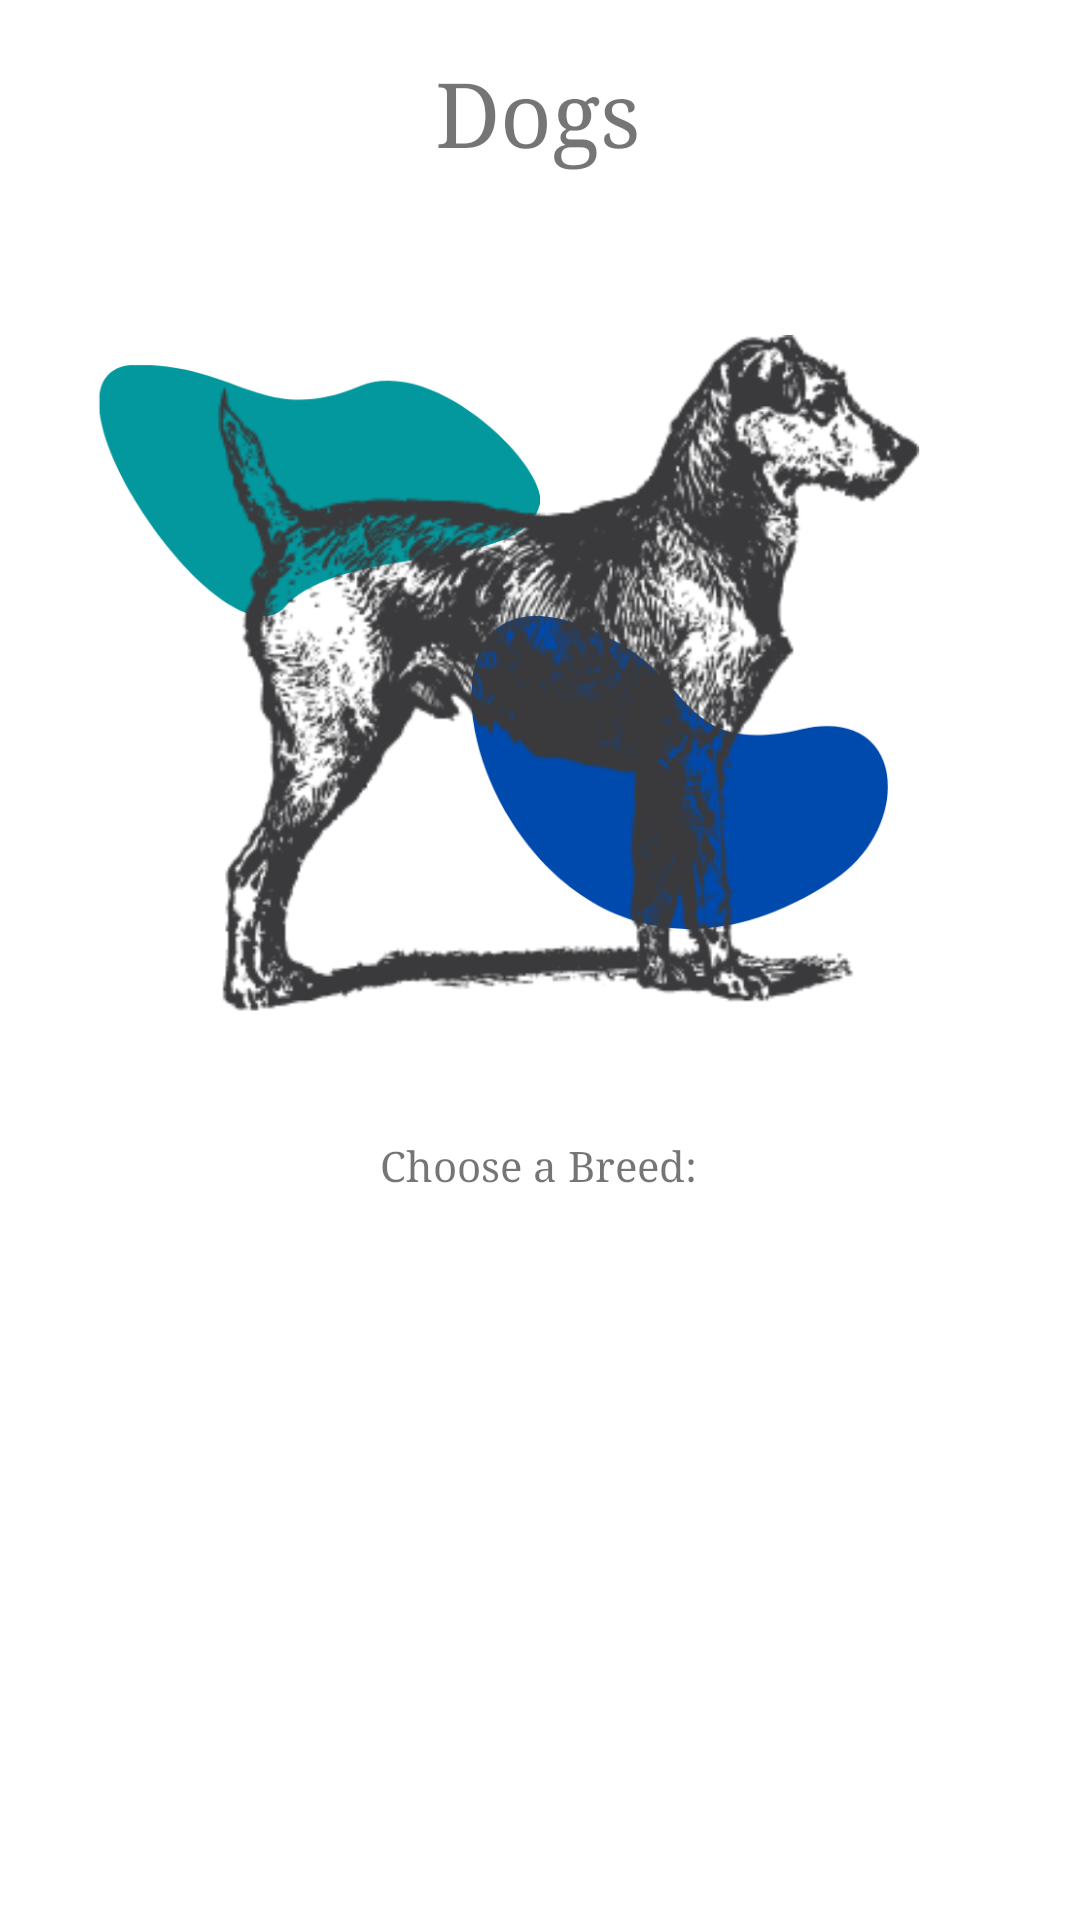

Here is an Android app screen rendered from its layout file. Give the layout XML and the strings, colors and styles it references.
<!-- AndroidManifest.xml: application theme Theme.Petsopedia -->
<!-- res/layout/dogs.xml -->
<?xml version="1.0" encoding="utf-8"?>
<androidx.constraintlayout.widget.ConstraintLayout
    xmlns:android="http://schemas.android.com/apk/res/android"
    xmlns:app="http://schemas.android.com/apk/res-auto"
    xmlns:tools="http://schemas.android.com/tools"
    android:layout_width="match_parent"
    android:layout_height="match_parent"
    tools:context=".Dogs">

    <TextView
        android:id="@+id/dogsTitle"
        android:layout_width="86dp"
        android:layout_height="49dp"
        android:text="@string/dogs"
        android:gravity="center"
        android:fontFamily="serif"
        android:textSize="@dimen/h1_size"
        app:layout_constraintBottom_toBottomOf="parent"
        app:layout_constraintEnd_toEndOf="parent"
        app:layout_constraintHorizontal_bias="0.498"
        app:layout_constraintStart_toStartOf="parent"
        app:layout_constraintTop_toTopOf="parent"
        app:layout_constraintVertical_bias="0.022" />

    <TextView
        android:id="@+id/chooseBreed"
        android:layout_width="wrap_content"
        android:layout_height="wrap_content"
        android:text="@string/choose_breed"
        android:fontFamily="serif"
        app:layout_constraintBottom_toBottomOf="parent"
        app:layout_constraintEnd_toEndOf="parent"
        app:layout_constraintHorizontal_bias="0.498"
        app:layout_constraintStart_toStartOf="parent"
        app:layout_constraintTop_toTopOf="parent"
        app:layout_constraintVertical_bias="0.61"  />


    <ListView
        android:id="@+id/mobile_list"
        android:layout_width="match_parent"
        android:layout_height="wrap_content"
        app:layout_constraintBottom_toBottomOf="parent"
        app:layout_constraintEnd_toEndOf="parent"
        app:layout_constraintHorizontal_bias="0.0"
        app:layout_constraintStart_toStartOf="parent"
        app:layout_constraintTop_toTopOf="parent"
        app:layout_constraintVertical_bias="0.816"></ListView>

    <ImageView
        android:id="@+id/backDogs"
        android:layout_width="35dp"
        android:layout_height="35dp"
        android:contentDescription="@string/back_arrow"
        android:src="@drawable/ic_baseline_arrow_back_24"
        app:layout_constraintBottom_toBottomOf="parent"
        app:layout_constraintEnd_toEndOf="parent"
        app:layout_constraintHorizontal_bias="0.042"
        app:layout_constraintStart_toStartOf="parent"
        app:layout_constraintTop_toTopOf="parent"
        app:layout_constraintVertical_bias="0.022" />


    <ImageView
        android:id="@+id/imageView3"
        android:layout_width="352dp"
        android:layout_height="350dp"
        android:contentDescription="@string/dogs"
        app:layout_constraintBottom_toBottomOf="parent"
        app:layout_constraintEnd_toEndOf="parent"
        app:layout_constraintStart_toStartOf="parent"
        app:layout_constraintTop_toTopOf="parent"
        app:layout_constraintVertical_bias="0.144"
        app:srcCompat="@drawable/bigdog" />

</androidx.constraintlayout.widget.ConstraintLayout>
<!-- resources referenced by this layout -->
<resources>
  <dimen name="h1_size">30sp</dimen>
  <!-- drawable bigdog: png bitmap (drawable, 355611 bytes) -->
  <string name="back_arrow">Back Arrow</string>
  <string name="choose_breed">Choose a Breed:</string>
  <string name="dogs">Dogs</string>
  <style name="Theme.Petsopedia" parent="Theme.MaterialComponents.DayNight.DarkActionBar">
          
          <item name="colorPrimary">@color/blue_500</item>
          <item name="colorPrimaryVariant">@color/blue_700</item>
          <item name="colorOnPrimary">@color/white</item>
          
          <item name="colorSecondary">@color/teal_200</item>
          <item name="colorSecondaryVariant">@color/teal_700</item>
          <item name="colorOnSecondary">@color/black</item>
          
          <item name="android:statusBarColor" tools:targetApi="l">?attr/colorPrimaryVariant</item>
          
      </style>
  <color name="blue_500">#004FEE</color>
  <color name="blue_700">#0012B3</color>
  <color name="white">#FFFFFFFF</color>
  <color name="teal_200">#FF03DAC5</color>
  <color name="teal_700">#FF018786</color>
  <color name="black">#FF000000</color>
</resources>
